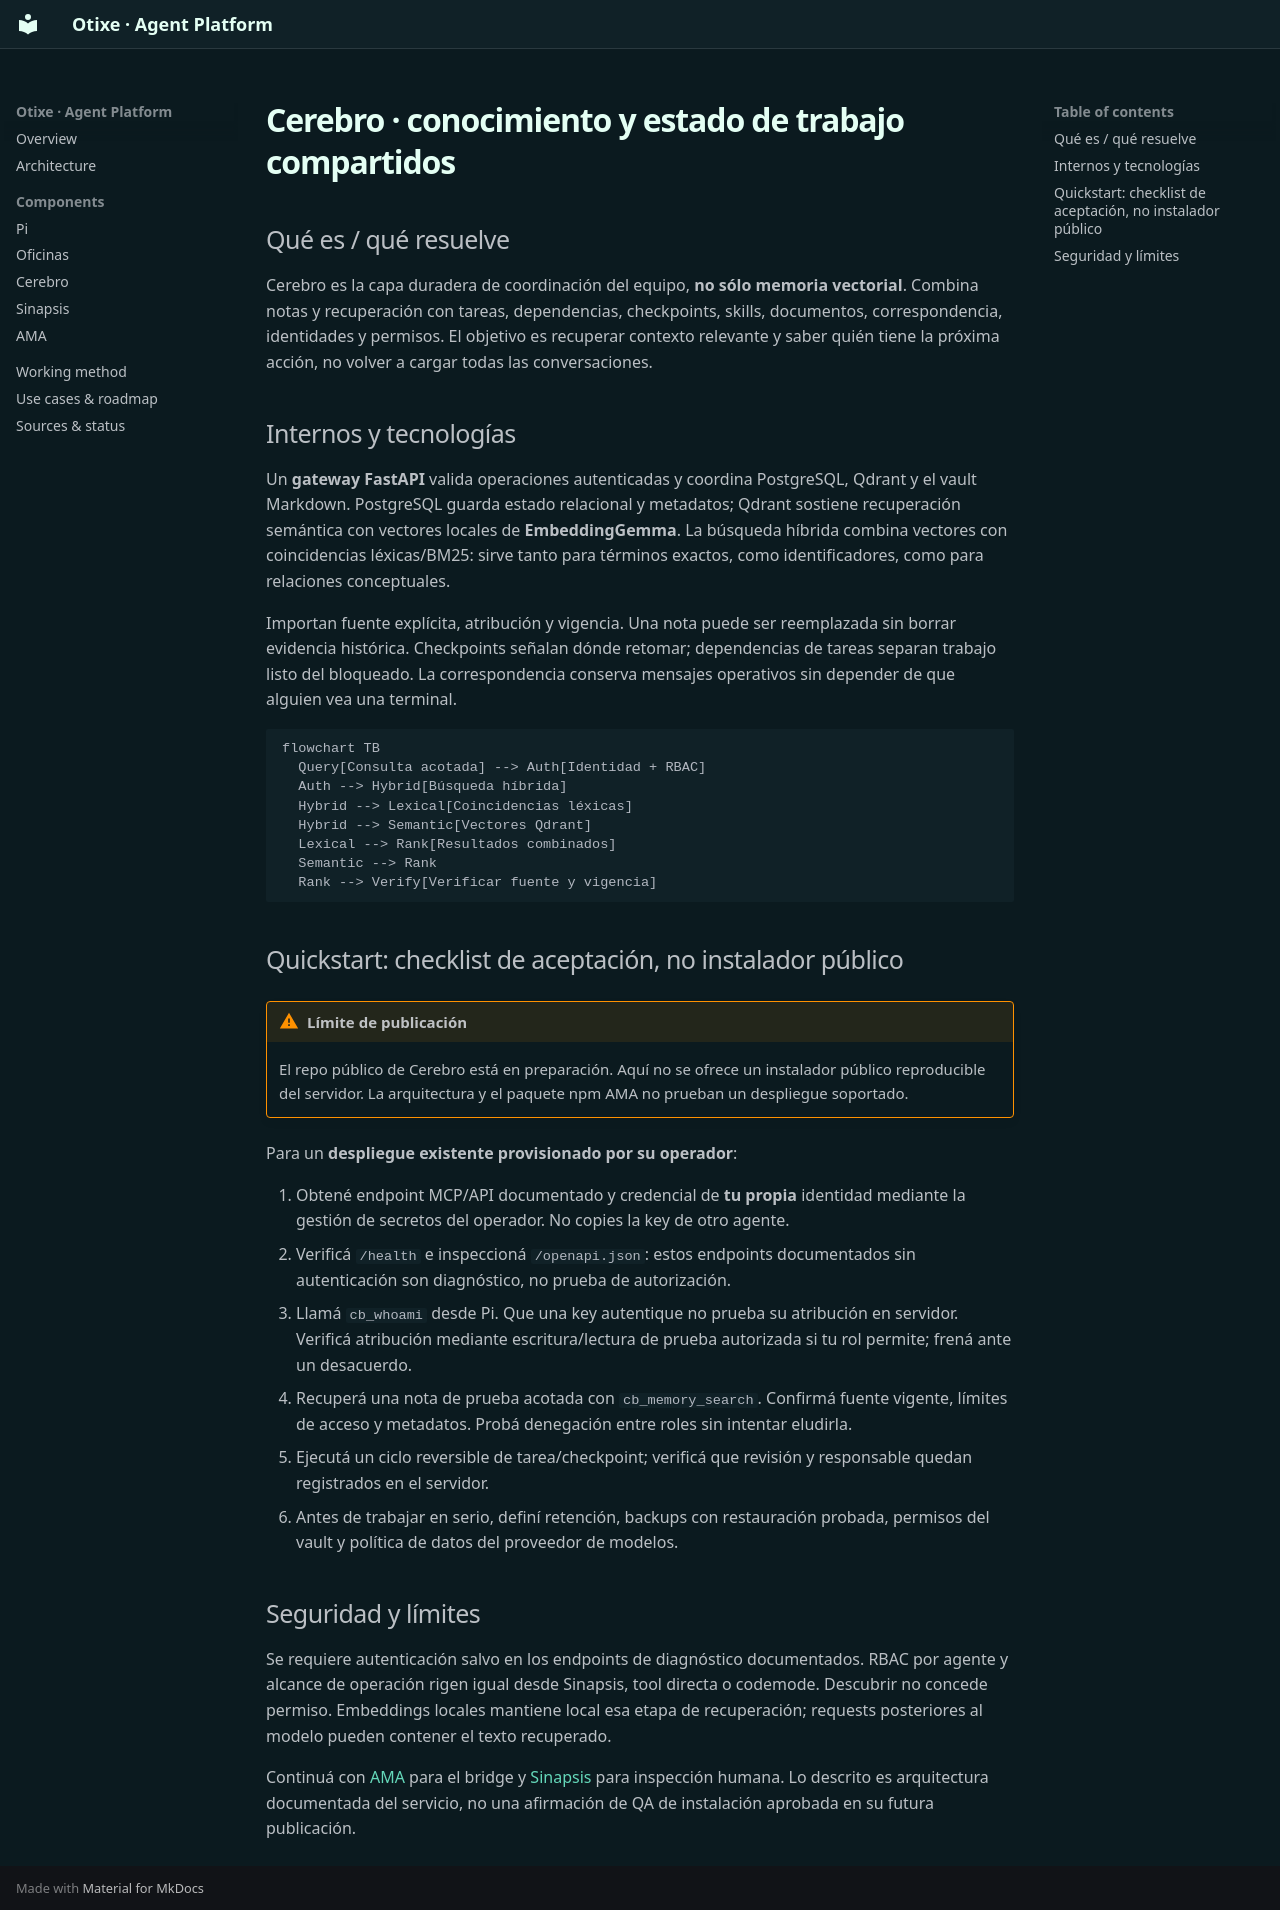

repository: otixe/plataforma · page: es/cerebro/index.html · generator: mkdocs

# Cerebro · conocimiento y estado de trabajo compartidos

## Qué es / qué resuelve

Cerebro es la capa duradera de coordinación del equipo, **no sólo memoria vectorial**. Combina notas y recuperación con tareas, dependencias, checkpoints, skills, documentos, correspondencia, identidades y permisos. El objetivo es recuperar contexto relevante y saber quién tiene la próxima acción, no volver a cargar todas las conversaciones.

## Internos y tecnologías

Un **gateway FastAPI** valida operaciones autenticadas y coordina PostgreSQL, Qdrant y el vault Markdown. PostgreSQL guarda estado relacional y metadatos; Qdrant sostiene recuperación semántica con vectores locales de **EmbeddingGemma**. La búsqueda híbrida combina vectores con coincidencias léxicas/BM25: sirve tanto para términos exactos, como identificadores, como para relaciones conceptuales.

Importan fuente explícita, atribución y vigencia. Una nota puede ser reemplazada sin borrar evidencia histórica. Checkpoints señalan dónde retomar; dependencias de tareas separan trabajo listo del bloqueado. La correspondencia conserva mensajes operativos sin depender de que alguien vea una terminal.

```mermaid
flowchart TB
  Query[Consulta acotada] --> Auth[Identidad + RBAC]
  Auth --> Hybrid[Búsqueda híbrida]
  Hybrid --> Lexical[Coincidencias léxicas]
  Hybrid --> Semantic[Vectores Qdrant]
  Lexical --> Rank[Resultados combinados]
  Semantic --> Rank
  Rank --> Verify[Verificar fuente y vigencia]
```

## Quickstart: checklist de aceptación, no instalador público

!!! warning "Límite de publicación"
    El repo público de Cerebro está en preparación. Aquí no se ofrece un instalador público reproducible del servidor. La arquitectura y el paquete npm AMA no prueban un despliegue soportado.

Para un **despliegue existente provisionado por su operador**:

1. Obtené endpoint MCP/API documentado y credencial de **tu propia** identidad mediante la gestión de secretos del operador. No copies la key de otro agente.
2. Verificá `/health` e inspeccioná `/openapi.json`: estos endpoints documentados sin autenticación son diagnóstico, no prueba de autorización.
3. Llamá `cb_whoami` desde Pi. Que una key autentique no prueba su atribución en servidor. Verificá atribución mediante escritura/lectura de prueba autorizada si tu rol permite; frená ante un desacuerdo.
4. Recuperá una nota de prueba acotada con `cb_memory_search`. Confirmá fuente vigente, límites de acceso y metadatos. Probá denegación entre roles sin intentar eludirla.
5. Ejecutá un ciclo reversible de tarea/checkpoint; verificá que revisión y responsable quedan registrados en el servidor.
6. Antes de trabajar en serio, definí retención, backups con restauración probada, permisos del vault y política de datos del proveedor de modelos.

## Seguridad y límites

Se requiere autenticación salvo en los endpoints de diagnóstico documentados. RBAC por agente y alcance de operación rigen igual desde Sinapsis, tool directa o codemode. Descubrir no concede permiso. Embeddings locales mantiene local esa etapa de recuperación; requests posteriores al modelo pueden contener el texto recuperado.

Continuá con [AMA](ama.md) para el bridge y [Sinapsis](sinapsis.md) para inspección humana. Lo descrito es arquitectura documentada del servicio, no una afirmación de QA de instalación aprobada en su futura publicación.
